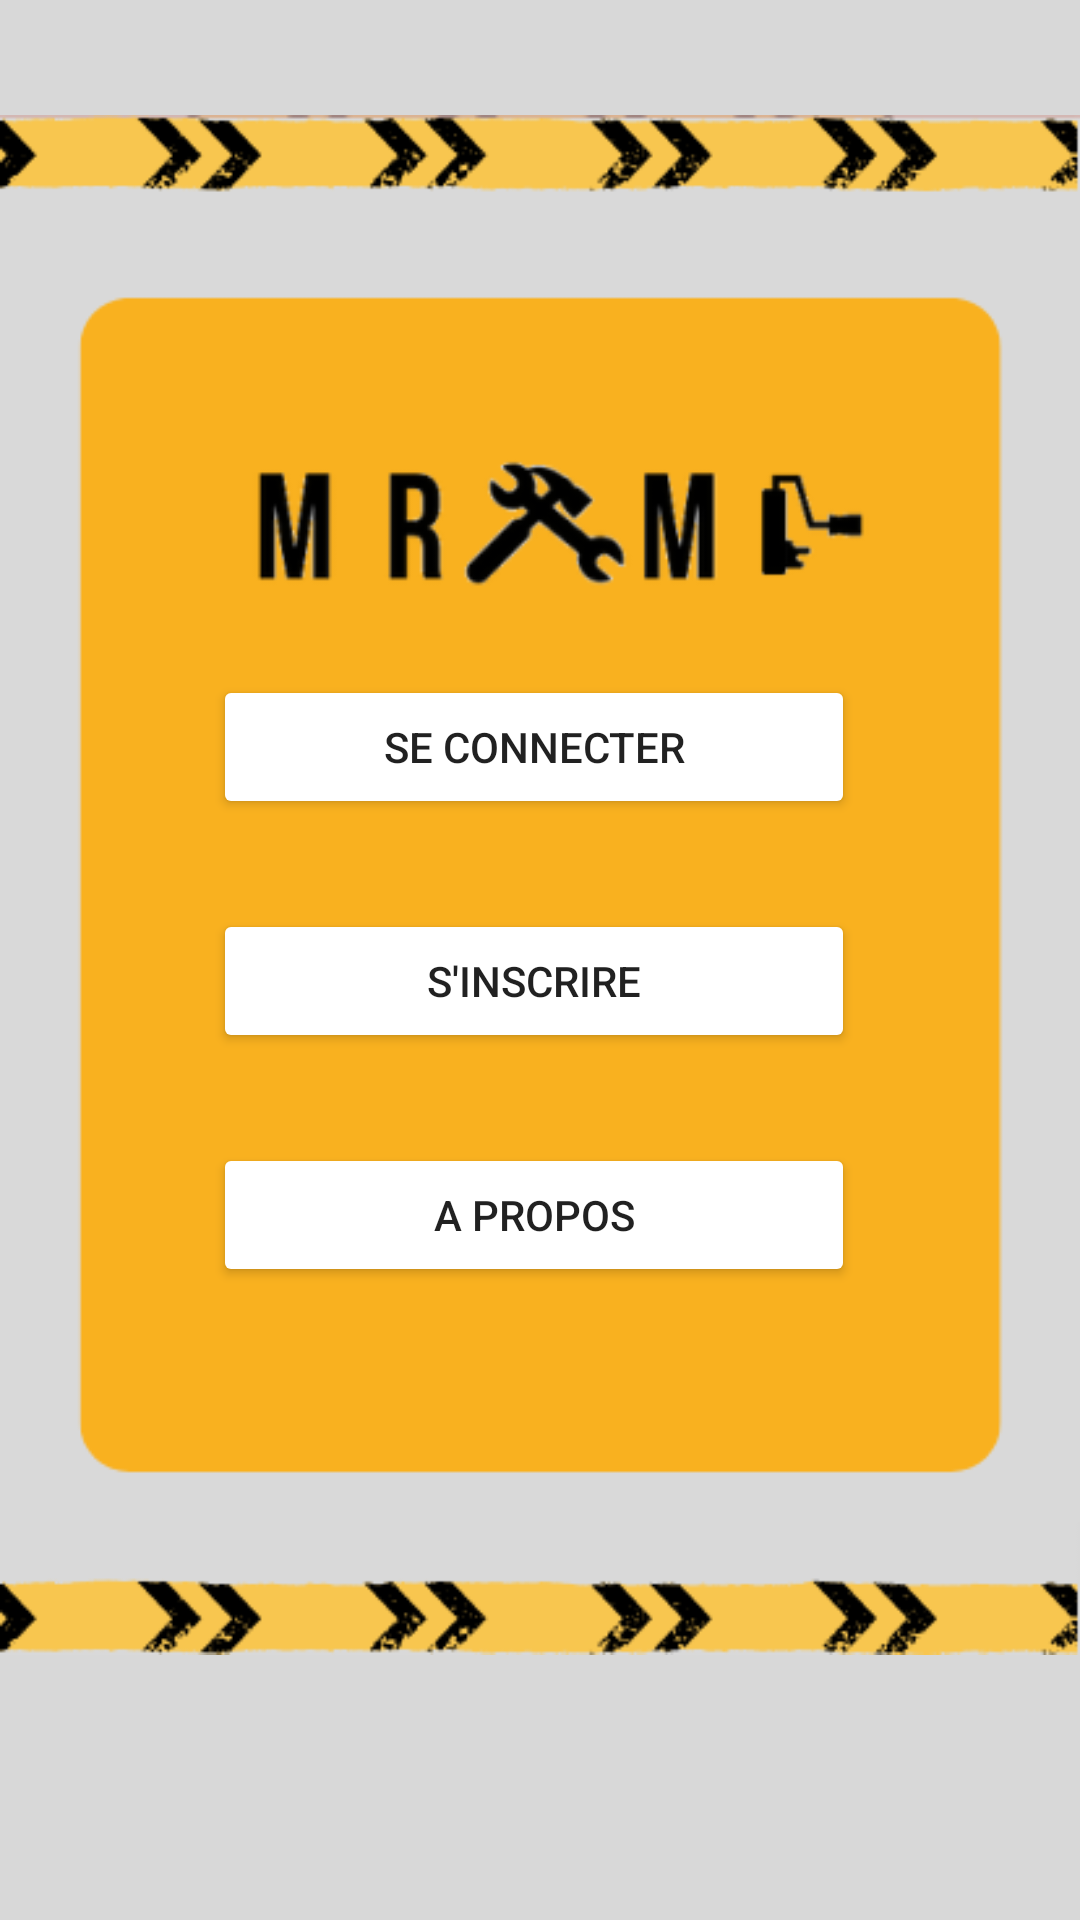

Layout XML and referenced resources for this Android screen:
<!-- AndroidManifest.xml: application theme Theme.MramaApp -->
<!-- res/layout/activity_main.xml -->
<?xml version="1.0" encoding="utf-8"?>
<androidx.constraintlayout.widget.ConstraintLayout xmlns:android="http://schemas.android.com/apk/res/android"
    xmlns:app="http://schemas.android.com/apk/res-auto"
    xmlns:tools="http://schemas.android.com/tools"
    android:layout_width="match_parent"
    android:layout_height="match_parent"
    android:background="#FCD8D8D8"
    tools:context=".MainActivity">

    <ImageView
        android:id="@+id/imageView"
        android:layout_width="wrap_content"
        android:layout_height="wrap_content"
        app:layout_constraintEnd_toEndOf="parent"
        app:layout_constraintStart_toStartOf="parent"
        app:layout_constraintTop_toTopOf="parent"
        app:srcCompat="@drawable/lotemplate" />

    <Button
        android:id="@+id/btnlogin"
        android:layout_width="214dp"
        android:layout_height="48dp"
        android:layout_marginStart="71dp"
        android:layout_marginTop="225dp"
        android:backgroundTint="@color/black"
        android:backgroundTintMode="add"
        android:text="Se connecter"
        app:layout_constraintStart_toStartOf="parent"
        app:layout_constraintTop_toTopOf="@+id/imageView" />

    <Button
        android:id="@+id/btnsingin"
        android:layout_width="214dp"
        android:layout_height="48dp"
        android:layout_marginStart="71dp"
        android:layout_marginTop="30dp"
        android:backgroundTint="@color/black"
        android:backgroundTintMode="add"
        android:text="S'inscrire"
        app:layout_constraintStart_toStartOf="parent"
        app:layout_constraintTop_toBottomOf="@+id/btnlogin" />

    <Button
        android:id="@+id/btnapropos"
        android:layout_width="214dp"
        android:layout_height="48dp"
        android:layout_marginStart="71dp"
        android:layout_marginTop="30dp"
        android:backgroundTint="@color/black"
        android:backgroundTintMode="add"
        android:text="A propos"
        app:layout_constraintStart_toStartOf="parent"
        app:layout_constraintTop_toBottomOf="@+id/btnsingin" />

</androidx.constraintlayout.widget.ConstraintLayout>
<!-- resources referenced by this layout -->
<resources>
  <!-- drawable lotemplate: png bitmap (drawable-normal, 29885 bytes) -->
  <style name="Theme.MramaApp" parent="Theme.MaterialComponents.DayNight.DarkActionBar">
          
          <item name="colorPrimary">@color/purple_500</item>
          <item name="colorPrimaryVariant">@color/purple_700</item>
          <item name="colorOnPrimary">@color/white</item>
          
          <item name="colorSecondary">@color/teal_200</item>
          <item name="colorSecondaryVariant">@color/teal_700</item>
          <item name="colorOnSecondary">@color/black</item>
          
          <item name="android:statusBarColor" tools:targetApi="l">?attr/colorPrimaryVariant</item>
          
      </style>
  <!-- not gathered from this repository: default colours our renderer supplied (Android Studio template values) -->
  <color name="purple_500">#FF6200EE</color>
  <color name="purple_700">#FF3700B3</color>
  <color name="teal_200">#FF03DAC5</color>
  <color name="teal_700">#FF018786</color>
  <color name="black">#FF000000</color>
  <color name="white">#FFFFFFFF</color>
</resources>
